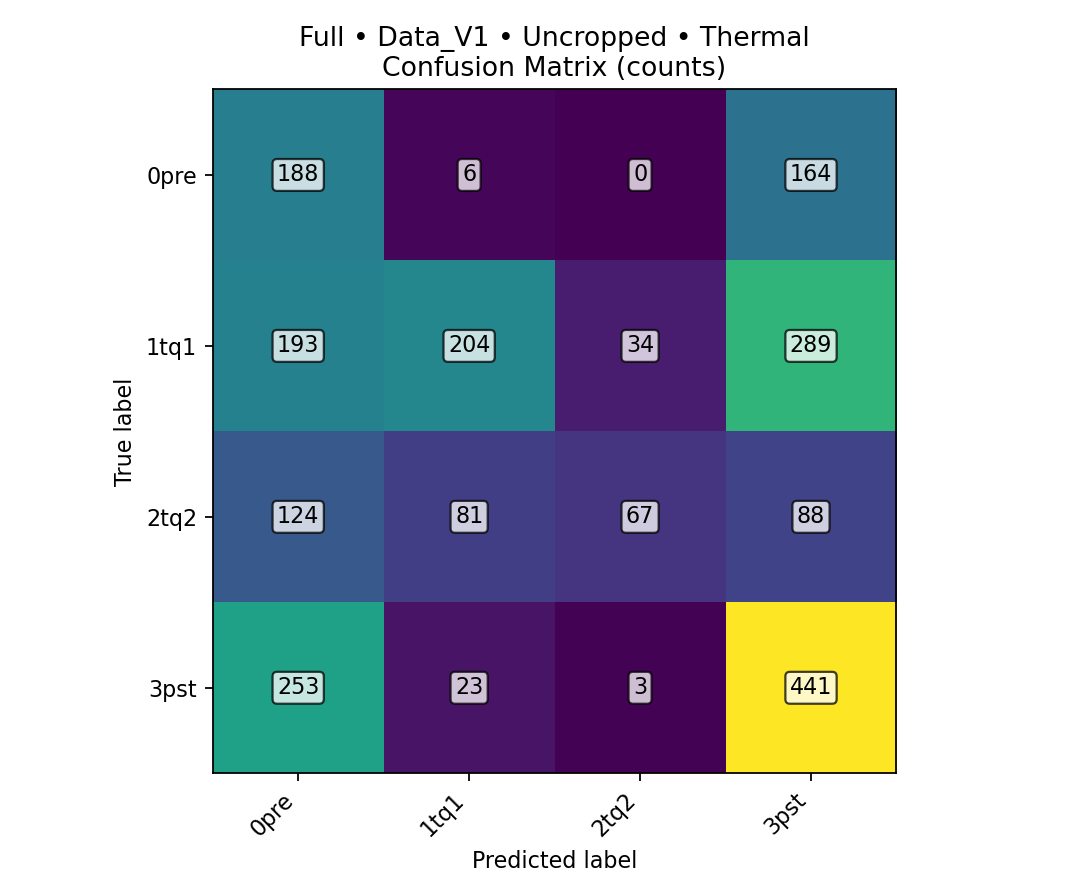

The table this chart was drawn from, first rows:
class, TPR, FPR, PPV, ACC, total_images, TP, FN, FP, TN
0pre, 0.5251, 0.3167, 0.248, 0.6571, 2158, 188, 170, 570, 1230
1tq1, 0.2833, 0.0765, 0.6497, 0.7099, 2158, 204, 516, 110, 1328
2tq2, 0.1861, 0.02058, 0.6442, 0.8471, 2158, 67, 293, 37, 1761
3pst, 0.6125, 0.3762, 0.4491, 0.62, 2158, 441, 279, 541, 897
overall, , , , 0.4171, 2158, 900, 1258, , 
